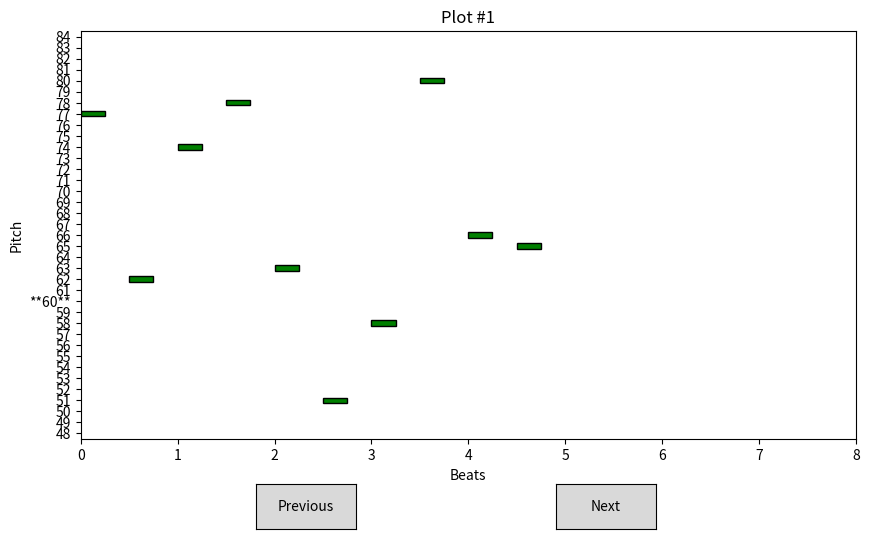

Write Python code to recreate this figure.
import matplotlib.pyplot as plt
from matplotlib.widgets import Button
from fractions import Fraction
import random

# Dummy Note class
class Note:
    def __init__(self, position_beats, duration_notevalue, pitch, quantization):
        self.position_beats = Fraction(position_beats)
        self.duration_notevalue = Fraction(duration_notevalue)
        self.pitch = pitch
        self.quantization = Fraction(quantization)

# Generate dummy note data
def generate_notes(seed):
    random.seed(seed)
    notes = []
    for i in range(10):
        pos = Fraction(i, 2)
        dur = Fraction(1, 4)
        pitch = random.randint(50, 80)
        quant = Fraction(1, 16)
        notes.append(Note(pos, dur, pitch, quant))
    return notes

# Store history of plotted note sets
history = [(generate_notes(i), f"Plot #{i+1}") for i in range(5)]
current_index = [0]  # Use a mutable object to keep it updated in callbacks

# Plotting function
def plot_notes(notes, title):
    ax.clear()

    min_pitch = min(note.pitch for note in notes) // 12 * 12
    max_pitch = max(note.pitch for note in notes) // 12 * 12 + 12

    for note in notes:
        ax.barh(note.pitch, float(note.duration_notevalue), left=float(note.position_beats), height=0.5, color='green', edgecolor='black')

    ax.set_title(title)
    ax.set_xlabel("Beats")
    ax.set_ylabel("Pitch")

    ax.set_yticks(range(min_pitch, max_pitch + 1))
    y_labels = [f"**{p}**" if p == 60 else str(p) for p in range(min_pitch, max_pitch + 1)]
    ax.set_yticklabels(y_labels)

    ax.set_ylim(min_pitch - 0.5, max_pitch + 0.5)
    ax.set_xlim(0, 8)
    fig.canvas.draw_idle()

# Button callbacks
def next_plot(event):
    if current_index[0] < len(history) - 1:
        current_index[0] += 1
        notes, title = history[current_index[0]]
        plot_notes(notes, title)

def prev_plot(event):
    if current_index[0] > 0:
        current_index[0] -= 1
        notes, title = history[current_index[0]]
        plot_notes(notes, title)

# Setup figure and axes
fig, ax = plt.subplots(figsize=(10, 6))
plt.subplots_adjust(bottom=0.2)

# Add buttons
axprev = plt.axes([0.3, 0.05, 0.1, 0.075])
axnext = plt.axes([0.6, 0.05, 0.1, 0.075])
bnext = Button(axnext, 'Next')
bprev = Button(axprev, 'Previous')
bnext.on_clicked(next_plot)
bprev.on_clicked(prev_plot)

# Initial plot
plot_notes(*history[0])

plt.show()
